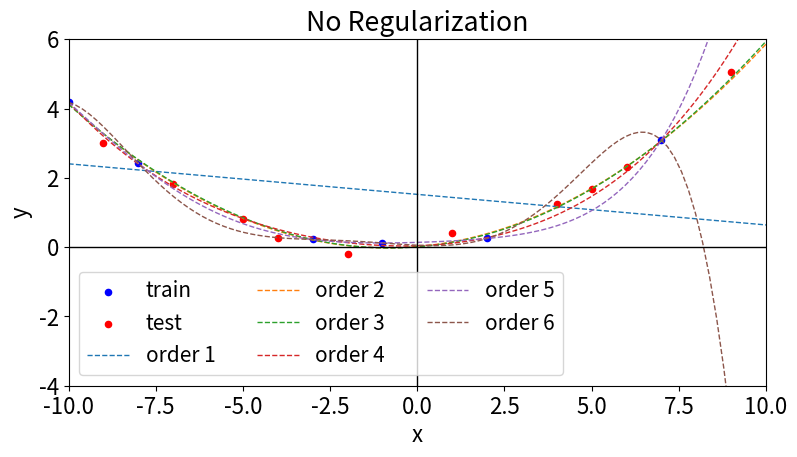
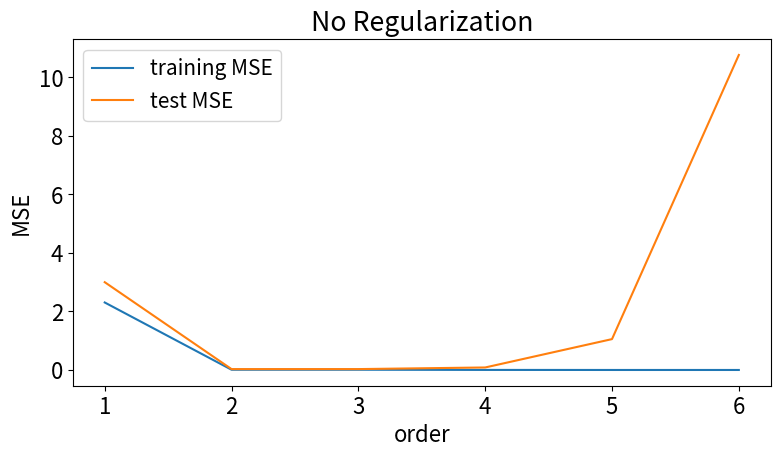
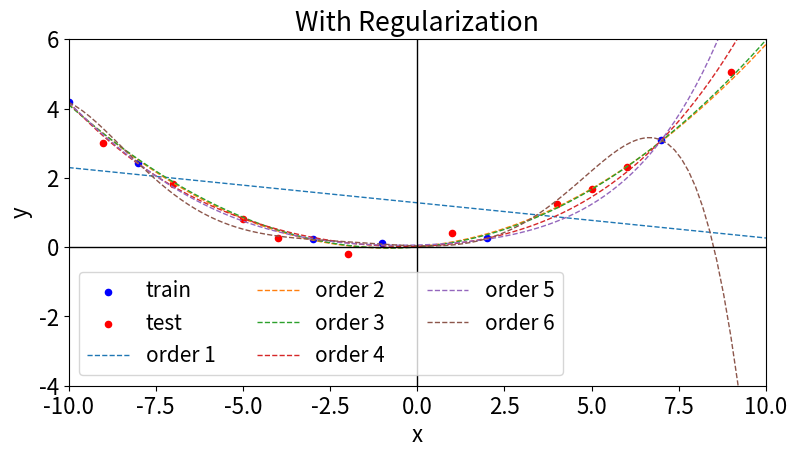
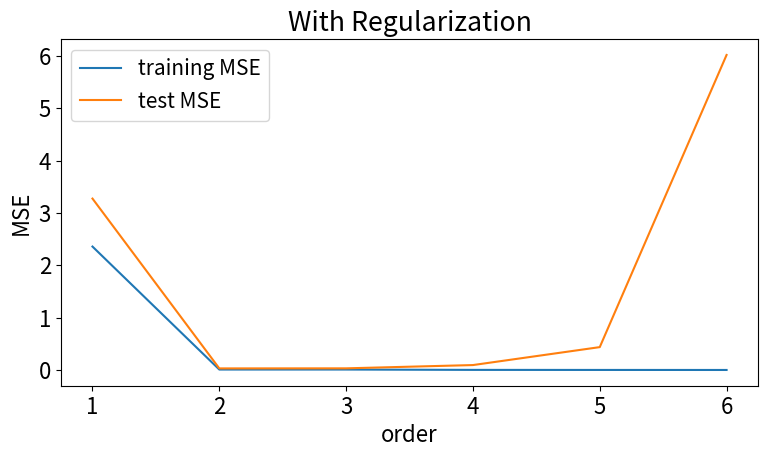

Reproduce these figures in Python, in order.
#!/usr/bin/env python3
# -*- coding: utf-8 -*-
"""
Created on Sat Jul  4 08:42:16 2020

@author: thomas
"""

import numpy as np
import numpy.matlib
import matplotlib.pyplot as plt
from numpy.linalg import inv

def Tut7_Q2():
    
    '''
    %true model: y = f(x) + epsilon = 0.01 + 0.1x + 0.05x^2 + 0.2*randn(1)
    '''

    # simulation parameters
    max_order = 6
    reg = 1
    np.set_printoptions(precision=4)

    # training data
    x = np.array([-10, -8, -3, -1, 2, 7])
    y = np.array([4.18, 2.42, 0.22, 0.12, 0.25, 3.09])
    
    # test data
    xt = np.array([-9, -7, -5, -4, -2, 1, 4, 5, 6, 9])
    yt = np.array([3, 1.81, 0.80, 0.25, -0.19, 0.4, 1.24, 1.68, 2.32, 5.05])
    
    # data for plotting curves
    x_plot = np.linspace(-10, 10, 100)
    
    # Create regressors
    P_train_list = CreateRegressors(x, max_order)
    P_test_list  = CreateRegressors(xt, max_order)
    P_plot_list  = CreateRegressors(x_plot, max_order)
    
    #######################
    # Q2 (a)
    #######################
    
    # Estimate coefficients WITHOUT REGULARIZATION
    w_list = EstimateRegressionCoefficients(P_train_list, y)
    
    # Apply prediction: predictions are N x max_order
    y_train_pred = PerformPrediction(P_train_list, w_list)
    y_test_pred  = PerformPrediction(P_test_list, w_list)
    y_plot_pred  = PerformPrediction(P_plot_list, w_list)

    # Plot the predicted curves 
    plt.figure(0, figsize=[9,4.5])
    plt.rcParams.update({'font.size': 16})
    plt.scatter(x, y, s=20, marker='o', c='blue', label='train')
    plt.scatter(xt, yt, s=20, marker='o', c='red', label='test')    
    for order in range(len(w_list)):
        plt.plot(x_plot, y_plot_pred[:, order], linestyle='--', linewidth=1, label='order '+str(order+1))
    plt.xlabel('x') 
    plt.ylabel('y')
    plt.title('No Regularization')
    plt.plot([-10, 10],[0,0], c='black', linewidth=1)
    plt.plot([0, 0],[-4,6], c='black', linewidth=1)
    plt.xlim(-10, 10) 
    plt.ylim(-4, 6)
    plt.legend(loc='lower left',ncol=3, fontsize=15)
    plt.savefig('fig_tut7_Q2a_curves.png')

    # Compute MSE
    train_error = y_train_pred - np.matlib.repmat(y, max_order, 1).T
    train_MSE   = np.power(train_error, 2)
    train_MSE   = np.mean(train_MSE, 0)

    test_error = y_test_pred - np.matlib.repmat(yt, max_order, 1).T
    test_MSE   = np.power(test_error, 2)
    test_MSE   = np.mean(test_MSE, 0)

    print('====== No Regularization =======')
    print('Training MSE: ', train_MSE)
    print('Test MSE: ', test_MSE)

    # Plot MSE
    plt.figure(1, figsize=[9,4.5])
    plt.rcParams.update({'font.size': 16})
    plt.plot(np.linspace(1,max_order,max_order), train_MSE, label='training MSE')
    plt.plot(np.linspace(1,max_order,max_order), test_MSE, label='test MSE')
    plt.xlabel('order') 
    plt.ylabel('MSE')
    plt.title('No Regularization')
    plt.legend(loc='upper left', fontsize=15)
    plt.savefig('fig_tut7_Q2a_MSE.png')

    #######################
    # Q2 (b)
    #######################
    
    
    # Estimate coefficients WITH REGULARIZATION
    w_list = EstimateRegressionCoefficients(P_train_list, y, reg) 
    
    # Apply prediction: predictions are N x max_order
    y_train_pred = PerformPrediction(P_train_list, w_list)
    y_test_pred  = PerformPrediction(P_test_list, w_list)
    y_plot_pred  = PerformPrediction(P_plot_list, w_list) 

    # Plot the predicted curves 
    plt.figure(2, figsize=[9,4.5])
    plt.rcParams.update({'font.size': 16})
    plt.scatter(x, y, s=20, marker='o', c='blue', label='train')
    plt.scatter(xt, yt, s=20, marker='o', c='red', label='test')    
    for order in range(len(w_list)):
        plt.plot(x_plot, y_plot_pred[:, order], linestyle='--', linewidth=1, label='order '+str(order+1))
    plt.xlabel('x') 
    plt.ylabel('y')
    plt.title('With Regularization')
    plt.plot([-10, 10],[0,0], c='black', linewidth=1)
    plt.plot([0, 0],[-4,6], c='black', linewidth=1)
    plt.xlim(-10, 10) 
    plt.ylim(-4, 6)
    plt.legend(loc='lower left',ncol=3, fontsize=15)
    plt.savefig('fig_tut7_Q2b_curves.png')

    # Compute MSE
    train_error = y_train_pred - np.matlib.repmat(y, max_order, 1).T
    train_MSE   = np.power(train_error, 2)
    train_MSE   = np.mean(train_MSE, 0)

    train_loss = np.zeros(len(w_list))
    for i in range(len(w_list)):
        train_loss[i] = train_MSE[i] + np.sum(reg*np.power(w_list[i], 2))

    test_error = y_test_pred - np.matlib.repmat(yt, max_order, 1).T
    test_MSE   = np.power(test_error, 2)
    test_MSE   = np.mean(test_MSE, 0)

    print('====== Regularization =======')
    print('Training Loss', train_loss)
    print('Training MSE: ', train_MSE)
    print('Test MSE: ', test_MSE)
    
    # Plot MSE
    plt.figure(3, figsize=[9,4.5])
    plt.rcParams.update({'font.size': 16})
    plt.plot(np.linspace(1,max_order,max_order), train_MSE, label='training MSE')
    plt.plot(np.linspace(1,max_order,max_order), test_MSE, label='test MSE')
    plt.xlabel('order') 
    plt.ylabel('MSE')
    plt.title('With Regularization')
    plt.legend(loc='upper left', fontsize=15)
    plt.savefig('fig_tut7_Q2b_MSE.png')


def CreateRegressors(x, max_order):
    
    # x is assumed to be array of length N
    # return P = list of regressors based on max_order
    # P[i] are regressors for order i+1 and is of size N x (order+1), where
    # N is number of data points
    
    P = [] #initialize empty list
    for order in range(1, max_order+1): 
        current_regressors = np.zeros([len(x), order+1])
        current_regressors[:,0] = np.ones(len(x))
        for i in range(1, order+1):
            current_regressors[:,i] = np.power(x, i)
        P.append(current_regressors)
        
    return P

def EstimateRegressionCoefficients(P_list, y, reg=None):
    
    # P_list is a list
    # P_list[i] are regressors for order i+1 and is of size N x (order+1), where
    # N is number of data points
    
    w_list = []
    if reg is None:
                
        for P in P_list:           
            if(P.shape[1] > P.shape[0]): #use dual solution                
                w = P.T @ inv(P @ P.T) @ y          
            else: # use primal solution         
                w = (inv(P.T @ P) @ P.T) @ y
            w_list.append(w)
    else:
        
       for P in P_list:
           w = (inv(P.T @ P + reg*np.eye(P.shape[1]) ) @ P.T) @ y
           w_list.append(w)
        
    return w_list
    
    
def PerformPrediction(P_list, w_list):    
    
    # P_list is list of regressors
    # w_list is list of coefficients
    # Output is y_predict_mat which N x max_order, where N is the number of samples
    
    N = P_list[0].shape[0]
    max_order = len(P_list)
    y_predict_mat = np.zeros([N, max_order])
    for order in range(len(w_list)):
        y_predict = np.matmul(P_list[order], w_list[order])
        y_predict_mat[:,order] = y_predict
    
    return y_predict_mat
    

if __name__ == '__main__':
    Tut7_Q2() 
    